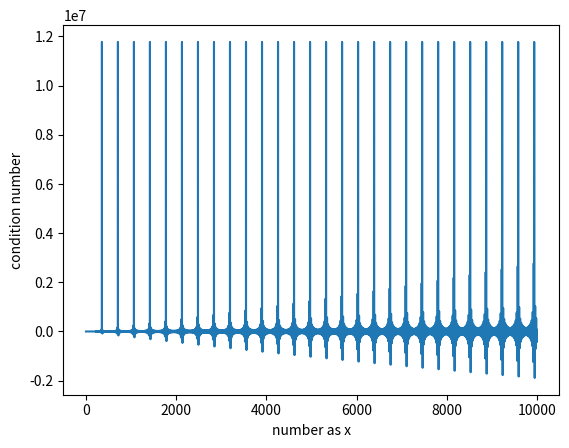

The script that saved this image:
import math, matplotlib.pyplot as plt
def condition(x):
    conNum = x*(1+(math.tan(x))**2)/math.tan(x)
    return conNum

conList = []
x = list(range(1, 10000))
for i in x:
    conList.append(condition(i))

plt.plot(x, conList)
plt.xlabel('number as x')
plt.ylabel('condition number')
plt.show()
